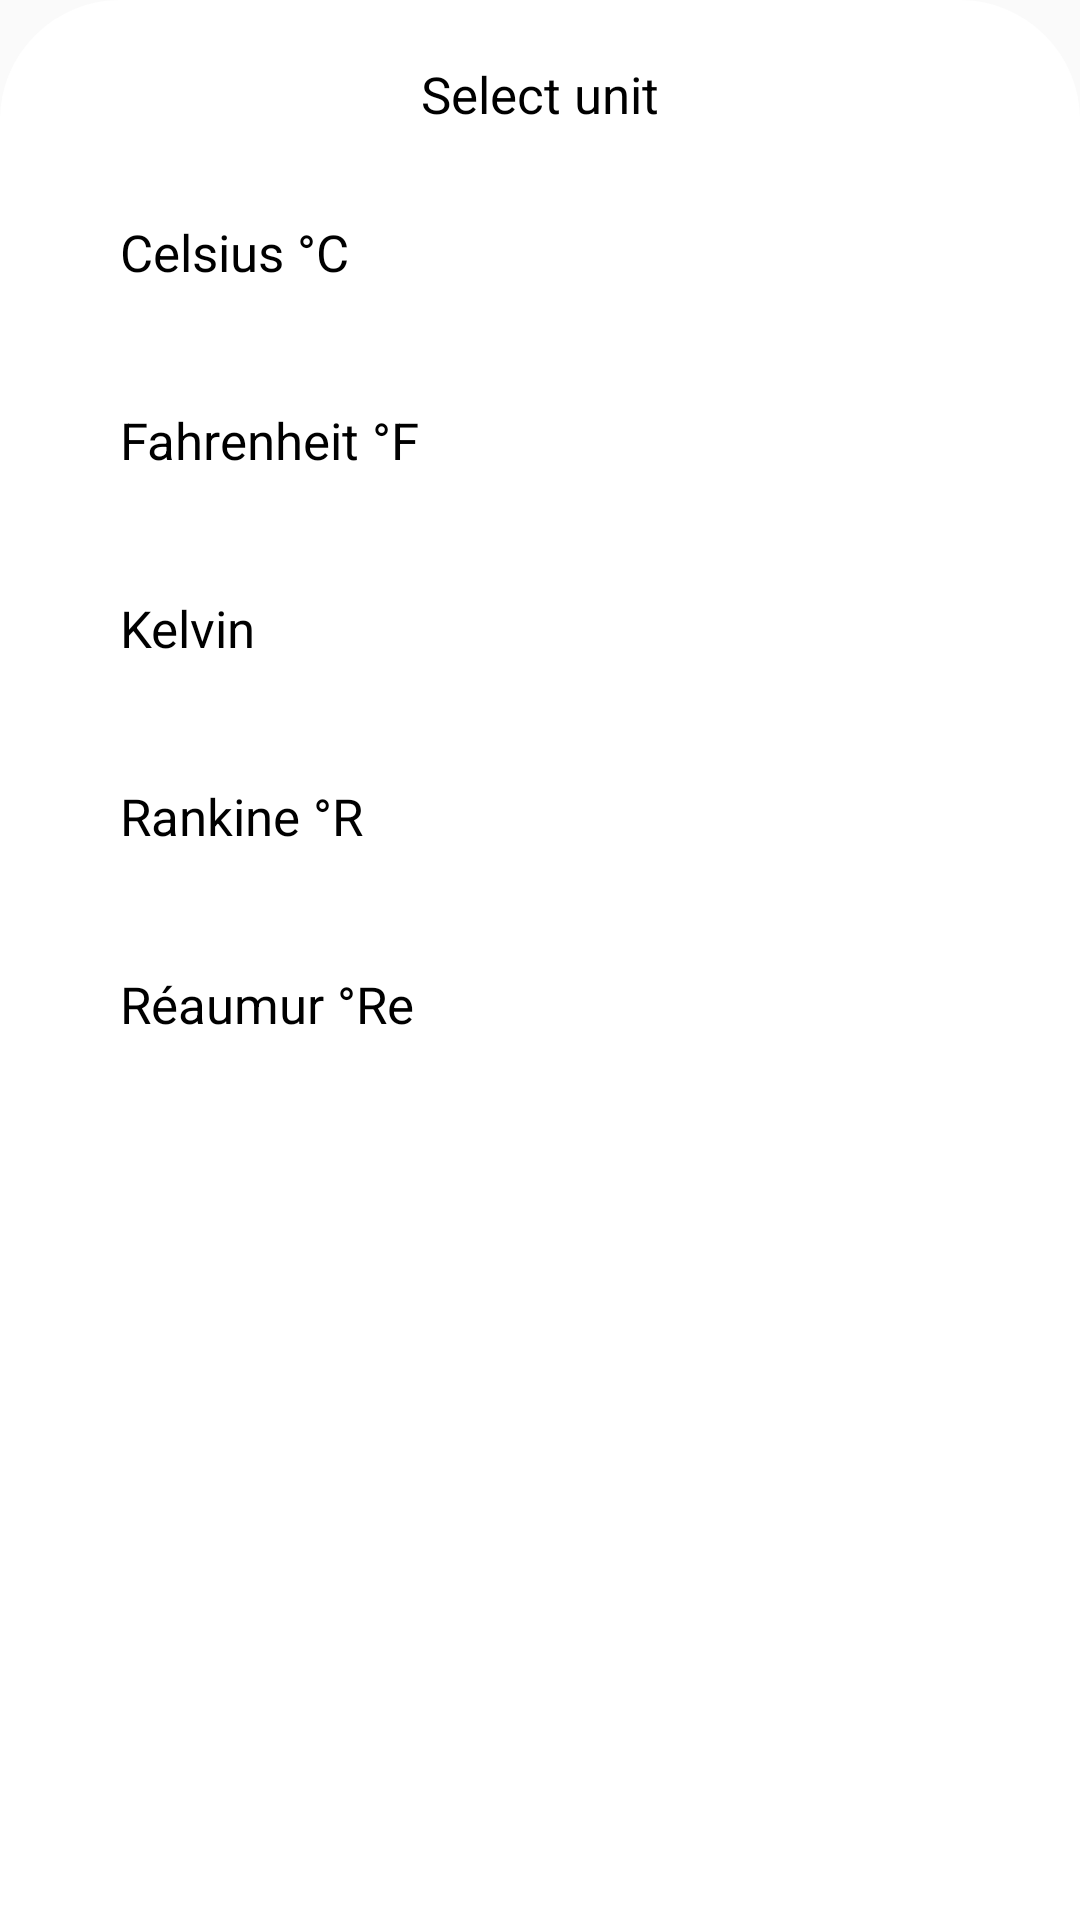

Layout XML and referenced resources for this Android screen:
<!-- AndroidManifest.xml: application theme Theme.Temperatue_Converter -->
<!-- res/layout/alert.xml -->
<?xml version="1.0" encoding="utf-8"?>
<LinearLayout xmlns:android="http://schemas.android.com/apk/res/android"
    android:id="@+id/L1"
    android:layout_width="match_parent"
    android:layout_height="wrap_content"
    android:orientation="vertical"
    android:padding="20dp"
    android:background="@drawable/alert">
    <TextView
        android:layout_width="wrap_content"
        android:layout_height="wrap_content"
        android:text="Select unit"
        android:textSize="17sp"
        android:textColor="@color/black"
        android:layout_gravity="center_horizontal"/>
    <TextView
        android:id="@+id/cel"
        android:layout_width="match_parent"
        android:layout_height="wrap_content"
        android:padding="20dp"
        android:layout_marginTop="10dp"
        android:text="Celsius °C"
        android:textSize="17sp"
        android:textColor="@color/black" />
    <TextView
        android:id="@+id/fah"
        android:layout_width="match_parent"
        android:layout_height="wrap_content"
        android:padding="20dp"
        android:text="Fahrenheit °F"
        android:textSize="17sp"
        android:textColor="@color/black" />
    <TextView
        android:id="@+id/kel"
        android:layout_width="match_parent"
        android:layout_height="wrap_content"
        android:padding="20dp"
        android:text="Kelvin"
        android:textSize="17sp"
        android:textColor="@color/black" />
    <TextView
        android:id="@+id/Ran"
        android:layout_width="match_parent"
        android:layout_height="wrap_content"
        android:padding="20dp"
        android:text="Rankine °R"
        android:textSize="17sp"
        android:textColor="@color/black" />
    <TextView
        android:id="@+id/Rea"
        android:layout_width="match_parent"
        android:layout_height="wrap_content"
        android:padding="20dp"
        android:text="Réaumur °Re"
        android:textSize="17sp"
        android:textColor="@color/black" />
</LinearLayout>
<!-- resources referenced by this layout -->
<resources>
  <color name="black">#FF000000</color>
  <!-- drawable alert (drawable) -->
  <?xml version="1.0" encoding="utf-8"?>
  <shape xmlns:android="http://schemas.android.com/apk/res/android">
      <solid android:color="@color/white"/>
  <corners android:topLeftRadius="40dp"
      android:topRightRadius="40dp"/>
  </shape>
  <style name="Theme.Temperatue_Converter" parent="Theme.AppCompat.DayNight.NoActionBar">
          
          <item name="colorPrimary">@color/purple_500</item>
          <item name="colorPrimaryVariant">@color/purple_700</item>
          <item name="colorOnPrimary">@color/white</item>
          
          <item name="colorSecondary">@color/teal_200</item>
          <item name="colorSecondaryVariant">@color/teal_700</item>
          <item name="colorOnSecondary">@color/black</item>
          
          <item name="android:statusBarColor">?attr/colorPrimaryVariant</item>
          
      </style>
  <color name="white">#FFFFFFFF</color>
  <color name="purple_500">#FF6200EE</color>
  <color name="purple_700">#FF3700B3</color>
  <color name="teal_200">#FF03DAC5</color>
  <color name="teal_700">#FF018786</color>
</resources>
